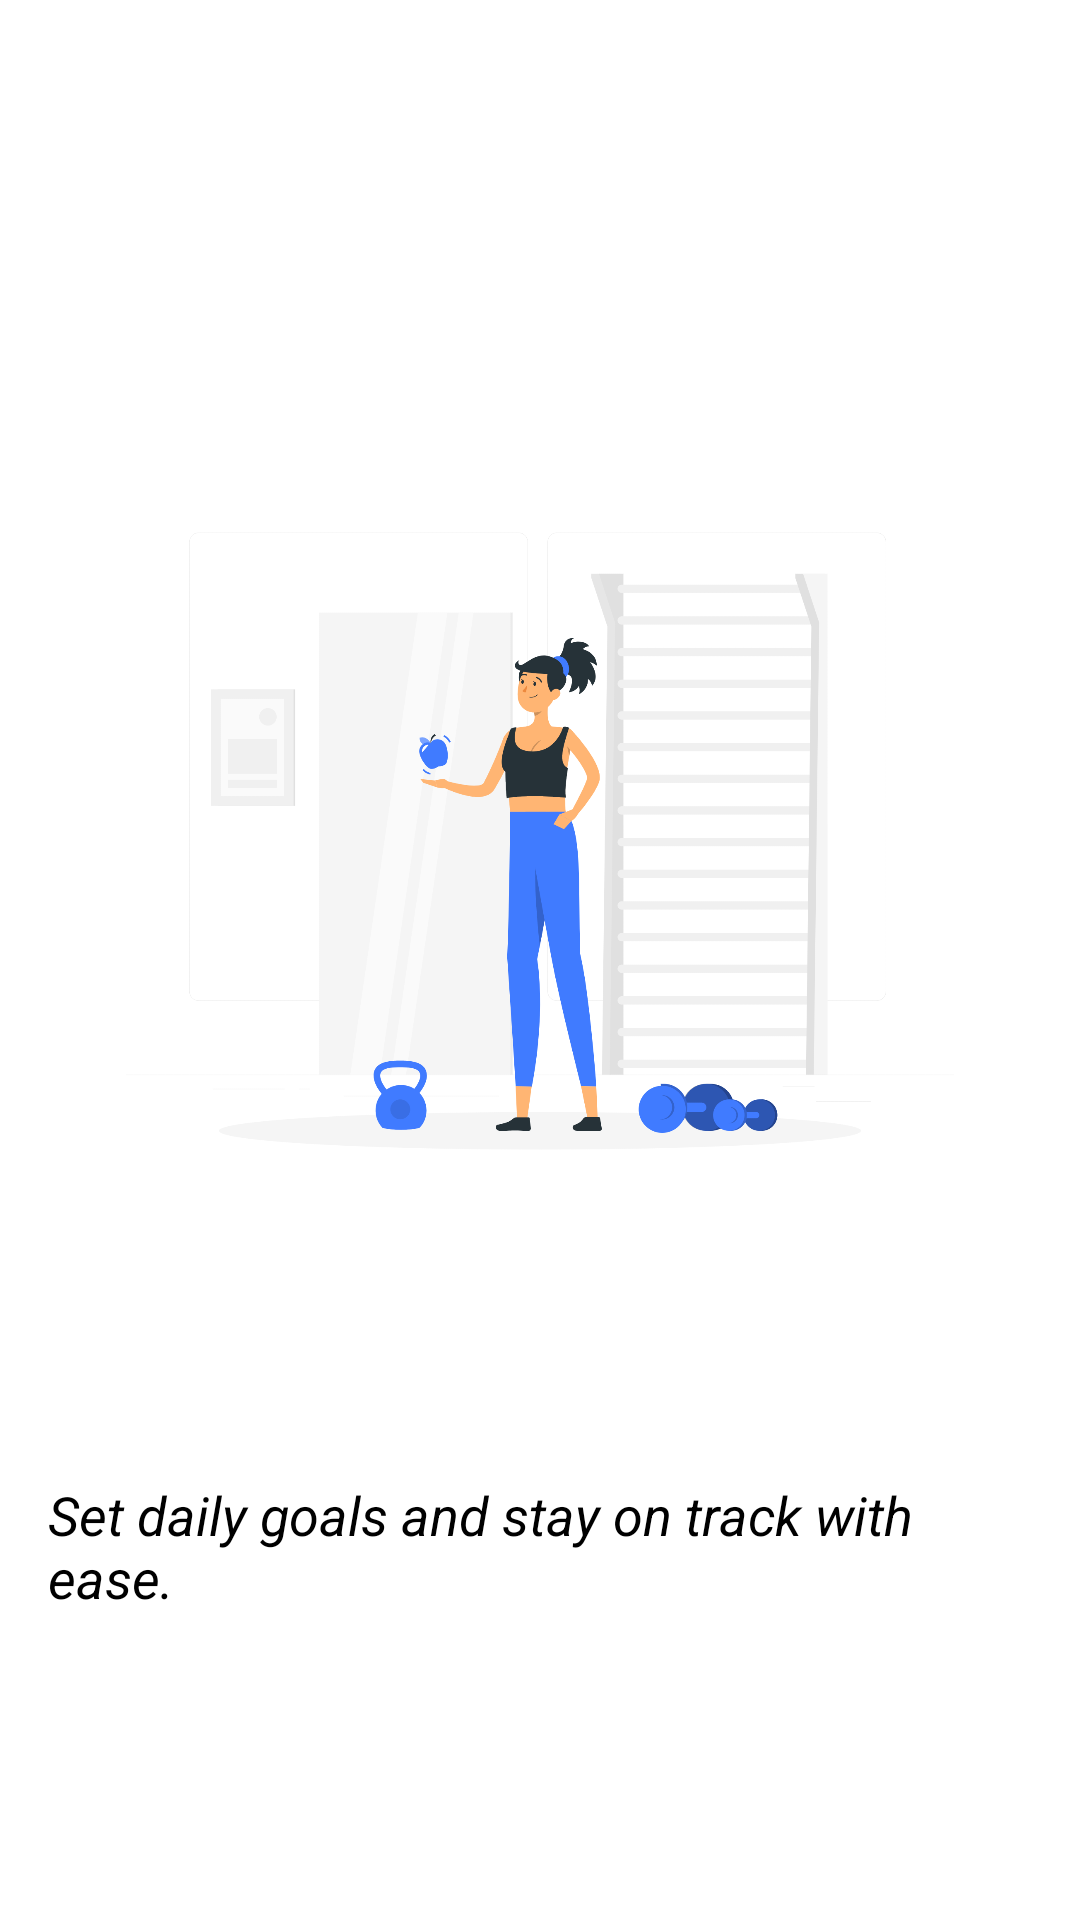

Here is an Android app screen rendered from its layout file. Give the layout XML and the strings, colors and styles it references.
<!-- AndroidManifest.xml: application theme Theme.Mindfulme -->
<!-- res/layout/onboarding_screen_2.xml -->
<?xml version="1.0" encoding="utf-8"?>
<LinearLayout xmlns:android="http://schemas.android.com/apk/res/android"
    android:layout_width="match_parent"
    android:layout_height="match_parent"
    android:orientation="vertical"
    android:gravity="center"
    android:padding="16dp">

    <ImageView
        android:id="@+id/imageView2"
        android:layout_width="276dp"
        android:layout_height="367dp"
        android:src="@drawable/onboarding_screen_2" />

    <TextView
        android:id="@+id/textView2"
        android:layout_width="wrap_content"
        android:layout_height="wrap_content"
        android:text="Set daily goals and stay on track with ease."
        android:textSize="18sp"
        android:textColor="@android:color/black"
        android:layout_marginTop="24dp"
        android:textStyle="italic"/>/>

</LinearLayout>
<!-- resources referenced by this layout -->
<resources>
  <!-- drawable onboarding_screen_2: png bitmap (drawable, 260282 bytes) -->
  <style name="Theme.Mindfulme" parent="Theme.MaterialComponents.DayNight.DarkActionBar">
          
          <item name="colorPrimary">@color/purple_500</item>
          <item name="colorPrimaryVariant">@color/purple_700</item>
          <item name="colorOnPrimary">@android:color/white</item>
          <item name="colorSecondary">@color/teal_200</item>
          <item name="colorSecondaryVariant">@color/teal_700</item>
          <item name="colorOnSecondary">@android:color/black</item>
          <item name="android:windowBackground">@android:color/white</item>
      </style>
  <color name="purple_500">#6200EE</color>
  <color name="purple_700">#6200EE</color>
  <color name="teal_200">#6200EE</color>
  <color name="teal_700">#6200EE</color>
</resources>
